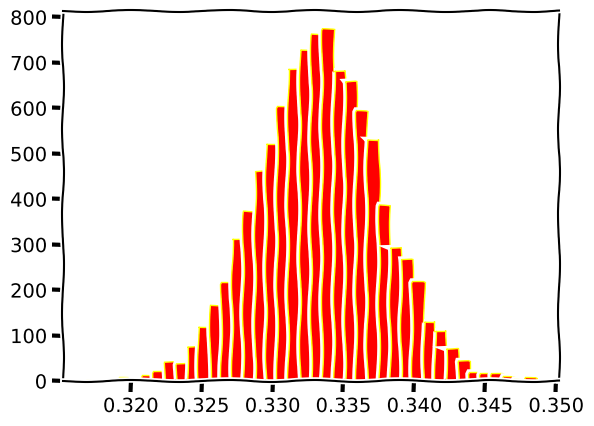

The script that saved this image:
#MC double integral 1-x2-y2

import numpy as np

def MCI(f,a,b,c,d): 
	N=10000
	x=np.random.uniform(a,b,N)
	y=np.random.uniform(c,d,N)
	return np.mean(f(x,y))
	
f=lambda x,y:1-x**2-y**2

a,b,c,d=0,1,0,1
MCval=MCI(f,a,b,c,d)
#print(MCval)

#plot of results
import matplotlib.pyplot as plt
X=[MCI(f,a,b,c,d) for i in range(10000)]
with plt.xkcd():
	plt.hist(X,bins=40,color='red',ec='yellow')
	plt.show()

